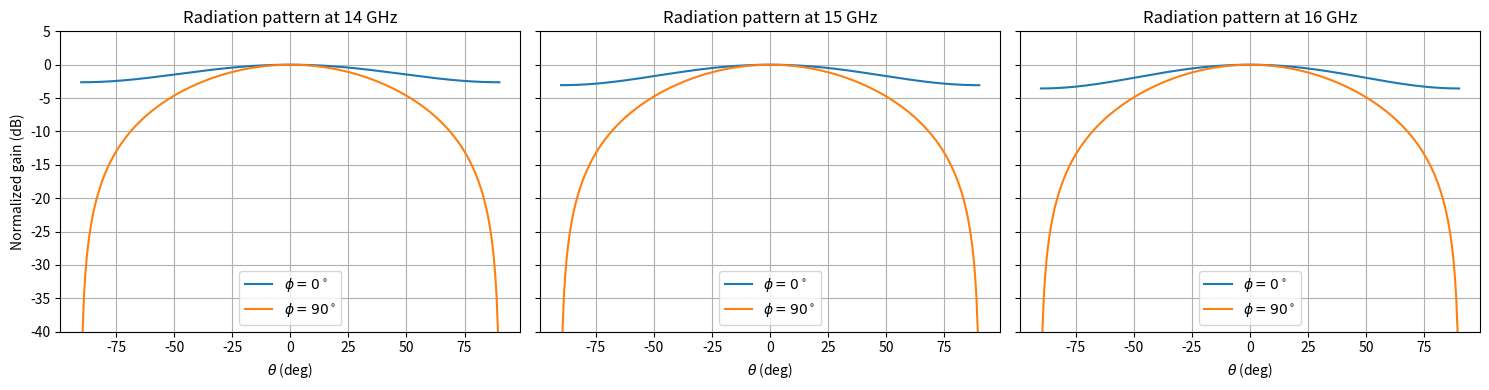

Write the Python code that produced this figure.
import numpy as np
import matplotlib.pyplot as plt
from math import floor

C = 2.99e8
resonant_freq = 15e9
substrate_thickness = 0.5e-3
epsilon_r = 3.66
def find_L_W(fr, er, h):
    w = C/(2*fr*np.sqrt((er+1)/2))
    epsilon_eff = (er+1)/2 + (er-1)/(2*np.sqrt(1+12*h/w))
    L_eff = C/(2*fr*np.sqrt(epsilon_eff))
    print(epsilon_eff, L_eff)
    delta_L = (0.412*h*(epsilon_eff+0.3)*(w/h+0.264))/((epsilon_eff-0.258)*(w/h+0.8))
    l = L_eff - 2*delta_L
    print(f"Found W and L are: W = {w*1000} mm, L = {l*1000} mm")
    return (l, w)


test_frequencies = [14e9, 15e9, 16e9]

def gain(l, w, freq, phi, theta):
    lambda0 = C/freq


    g = np.zeros((len(theta), len(phi)))
    for i in range(len(theta)):
        for j in range(len(phi)):
            v_y = (w/lambda0)*np.sin(theta[i])*np.sin(phi[j])
            if v_y == 0:
                v_y = 1e-10
            v_x = (l/lambda0)*np.sin(theta[i])*np.cos(phi[j])
            F_theta_phi = np.cos(np.pi*v_x)*np.sin(np.pi*v_y)/(np.pi*v_y)
            g_theta_phi = ((np.cos(theta[i])*np.sin(phi[j]))**2 + (np.cos(phi[j])**2))*F_theta_phi**2
            g[i][j] = g_theta_phi
    return (g)

def interp_array(N1):  # add interpolated rows and columns to array
    N2 = np.empty([int(N1.shape[0]), int(2*N1.shape[1] - 1)])  # insert interpolated columns
    N2[:, 0] = N1[:, 0]  # original column
    for k in range(N1.shape[1] - 1):  # loop through columns
        N2[:, 2*k+1] = np.mean(N1[:, [k, k + 1]], axis=1)  # interpolated column
        N2[:, 2*k+2] = N1[:, k+1]  # original column
    N3 = np.empty([int(2*N2.shape[0]-1), int(N2.shape[1])])  # insert interpolated columns
    N3[0] = N2[0]  # original row
    for k in range(N2.shape[0] - 1):  # loop through rows
        N3[2*k+1] = np.mean(N2[[k, k + 1]], axis=0)  # interpolated row
        N3[2*k+2] = N2[k+1]  # original row
    return N3

def plot_gain(phi, theta, gain):

    c_sens = 15 ## colour sensitivty, lower has higher contrast
    len_t = len(theta)
    len_p = len(phi)

    X = np.zeros((len(theta), len(phi)))
    Y = np.zeros((len(theta), len(phi)))
    Z = np.zeros((len(theta), len(phi)))
    for i in range(len_t):
        for j in range(len_p):
            X[i][j] = gain[i][j] * np.sin(theta[i]) * np.cos(phi[j])
            Y[i][j] = gain[i][j] * np.sin(theta[i]) * np.sin(phi[j])
            Z[i][j] = gain[i][j] * np.cos(theta[i])



    gain_dB = 10*np.log10(gain)
    gain_dB = np.clip(gain_dB, -c_sens, 0)


    fig = plt.figure(figsize=(8,8))
    ax = fig.add_subplot(111, projection='3d')

    surf = ax.plot_surface(
        X, Y, Z,
        facecolors=plt.cm.jet((gain_dB + c_sens)/c_sens))

    # ax.axes.set_xlim3d(left=-1, right=1) 
    # ax.axes.set_ylim3d(bottom=-1, top=1) 
    # ax.axes.set_zlim3d(bottom=-1, top=1)
    ax.set_xlabel('X')
    ax.set_ylabel('Y')
    ax.set_zlabel('Z')

    plt.show()

def plot_gain_slice(phi, phi_angle, theta, gain):
    index = np.where(phi >= phi_angle)
    gains = gain[:, index[0][0]]
    # print(f"gains {gains}")
    plt.plot(theta, gains)
    plt.show()


    return

def directivity_plot(phi, theta, gain):

    dtheta = theta[1] - theta[0]
    dphi = phi[1] - phi[0]

    total_power = 0

    for i in range(len(theta)):
        for j in range(len(phi)):
            total_power += gain[i,j] * np.sin(theta[i]) * dtheta * dphi

    D = 4*np.pi * gain / total_power
    plot_gain(phi, theta, D)


def plot_2d_cuts(pat_zerophi,pat_90phi,theta):
  
    pat_zerophi_dB = 20*np.log10(pat_zerophi)
    pat_90phi_dB = 20*np.log10(pat_90phi)

    fig = plt.figure()
    ax = fig.add_subplot()

    ax.plot(np.rad2deg(theta),pat_zerophi_dB,label="$\phi$ = 0$\degree$")
    ax.plot(np.rad2deg(theta),pat_90phi_dB,label="$\phi$ = 90$\degree$")

    ax.set_ylim(-70,5)
    ax.set_xlabel("$\\theta$ (deg)")
    ax.set_ylabel("normalized AF (dB)")
        

    ax.legend()
    plt.grid()
    plt.show()
    
    return(fig,ax)



def plot_2d_cuts_side_by_side(l, w, frequencies, phi, theta):

    fig, axs = plt.subplots(1, 3, figsize=(15, 4), sharey=True)

    for k, freq in enumerate(frequencies):

        g = gain(l, w, freq, phi, theta)

        index_phi0 = np.argmin(np.abs(phi - 0))
        index_phi90 = np.argmin(np.abs(phi - np.pi/2))

        pat_zerophi = g[:, index_phi0]
        pat_90phi = g[:, index_phi90]

        # Normalize
        pat_zerophi = pat_zerophi / np.max(pat_zerophi)
        pat_90phi = pat_90phi / np.max(pat_90phi)

        # Convert to dB
        pat_zerophi_dB = 10 * np.log10(pat_zerophi)
        pat_90phi_dB = 10 * np.log10(pat_90phi)

        axs[k].plot(np.rad2deg(theta), pat_zerophi_dB, label=r"$\phi = 0^\circ$")
        axs[k].plot(np.rad2deg(theta), pat_90phi_dB, label=r"$\phi = 90^\circ$")

        axs[k].set_title(f"Radiation pattern at {freq/1e9:.0f} GHz")
        axs[k].set_xlabel(r"$\theta$ (deg)")
        axs[k].set_ylim(-40, 5)
        axs[k].grid(True)
        axs[k].legend()

    axs[0].set_ylabel("Normalized gain (dB)")

    plt.tight_layout()
    plt.show()

def get_beamwidth(pattern,theta):
    power = pattern**2
    ind_above_halfpower = np.where(power>0.5)[0]
    splits = np.where(np.diff(ind_above_halfpower) !=1)[0] + 1
    groups = np.split(ind_above_halfpower,splits)
    
    if len(groups)==0:
        print("NO GROUPS FOUND, BEAMWIDTH IMPOSSIBLE")
        return(360)
    
    middlebeam = groups[floor(len(groups)/2)]
    if len(middlebeam)<=1:
        print("NO MIDDLEBEAM FOUND, BEAMWIDTH IMPOSSIBLE")
        return(360)

    bw = theta[middlebeam[-1]]-theta[middlebeam[0]]
    bw = np.rad2deg(bw)
    
    return(bw)


# if __name__ == "__main__":
#     l, w = find_L_W(resonant_freq, epsilon_r, substrate_thickness)
#     phi = np.linspace(0,2*np.pi, 300)
#     theta = np.linspace(0, 0.5*np.pi, 300)
#     g_theta_phi = gain(l, w, 15e9, phi, theta)
#     # print(g_theta_phi)
#     plot_gain(phi, theta, g_theta_phi)
#     # plot_gain_slice(phi, 0, theta, g_theta_phi)
#     # plot_gain_slice(phi, np.pi/4, theta, g_theta_phi)
#     directivity_plot(phi, theta, g_theta_phi)

if __name__ == "__main__":

    l, w = find_L_W(resonant_freq, epsilon_r, substrate_thickness)
    R_Rad = 90*((epsilon_r**2)/(epsilon_r-1))*((l/w)**2)
    print(f'R_rad = {R_Rad}')
    BW = 3.77*((epsilon_r-1)/epsilon_r**2)*(w/l)*((substrate_thickness*15e9)/C)
    print(f'BW = {BW}')
    phi = np.linspace(0, 2*np.pi, 300)
    theta = np.linspace(-0.5*np.pi, 0.5*np.pi, 300)

    plot_2d_cuts_side_by_side(l, w, test_frequencies, phi, theta)

    g = gain(l, w, 15e9, phi, theta)

    index_phi0 = np.argmin(np.abs(phi - 0))
    index_phi90 = np.argmin(np.abs(phi - np.pi/2))

    pattern_phi0 = g[:, index_phi0]
    pattern_phi90 = g[:, index_phi90]

    bw_phi0 = get_beamwidth(pattern_phi0, theta)
    bw_phi90 = get_beamwidth(pattern_phi90, theta)

    d = 4*np.pi/(np.deg2rad(bw_phi0)*np.deg2rad(bw_phi90))
    d_db = 10*np.log10(d)
    print(f"Beamwidth at phi = 0°  : {bw_phi0:.2f} degrees")
    print(f"Beamwidth at phi = 90° : {bw_phi90:.2f} degrees")
    print(f'D = {d} or {d_db} dBi')
